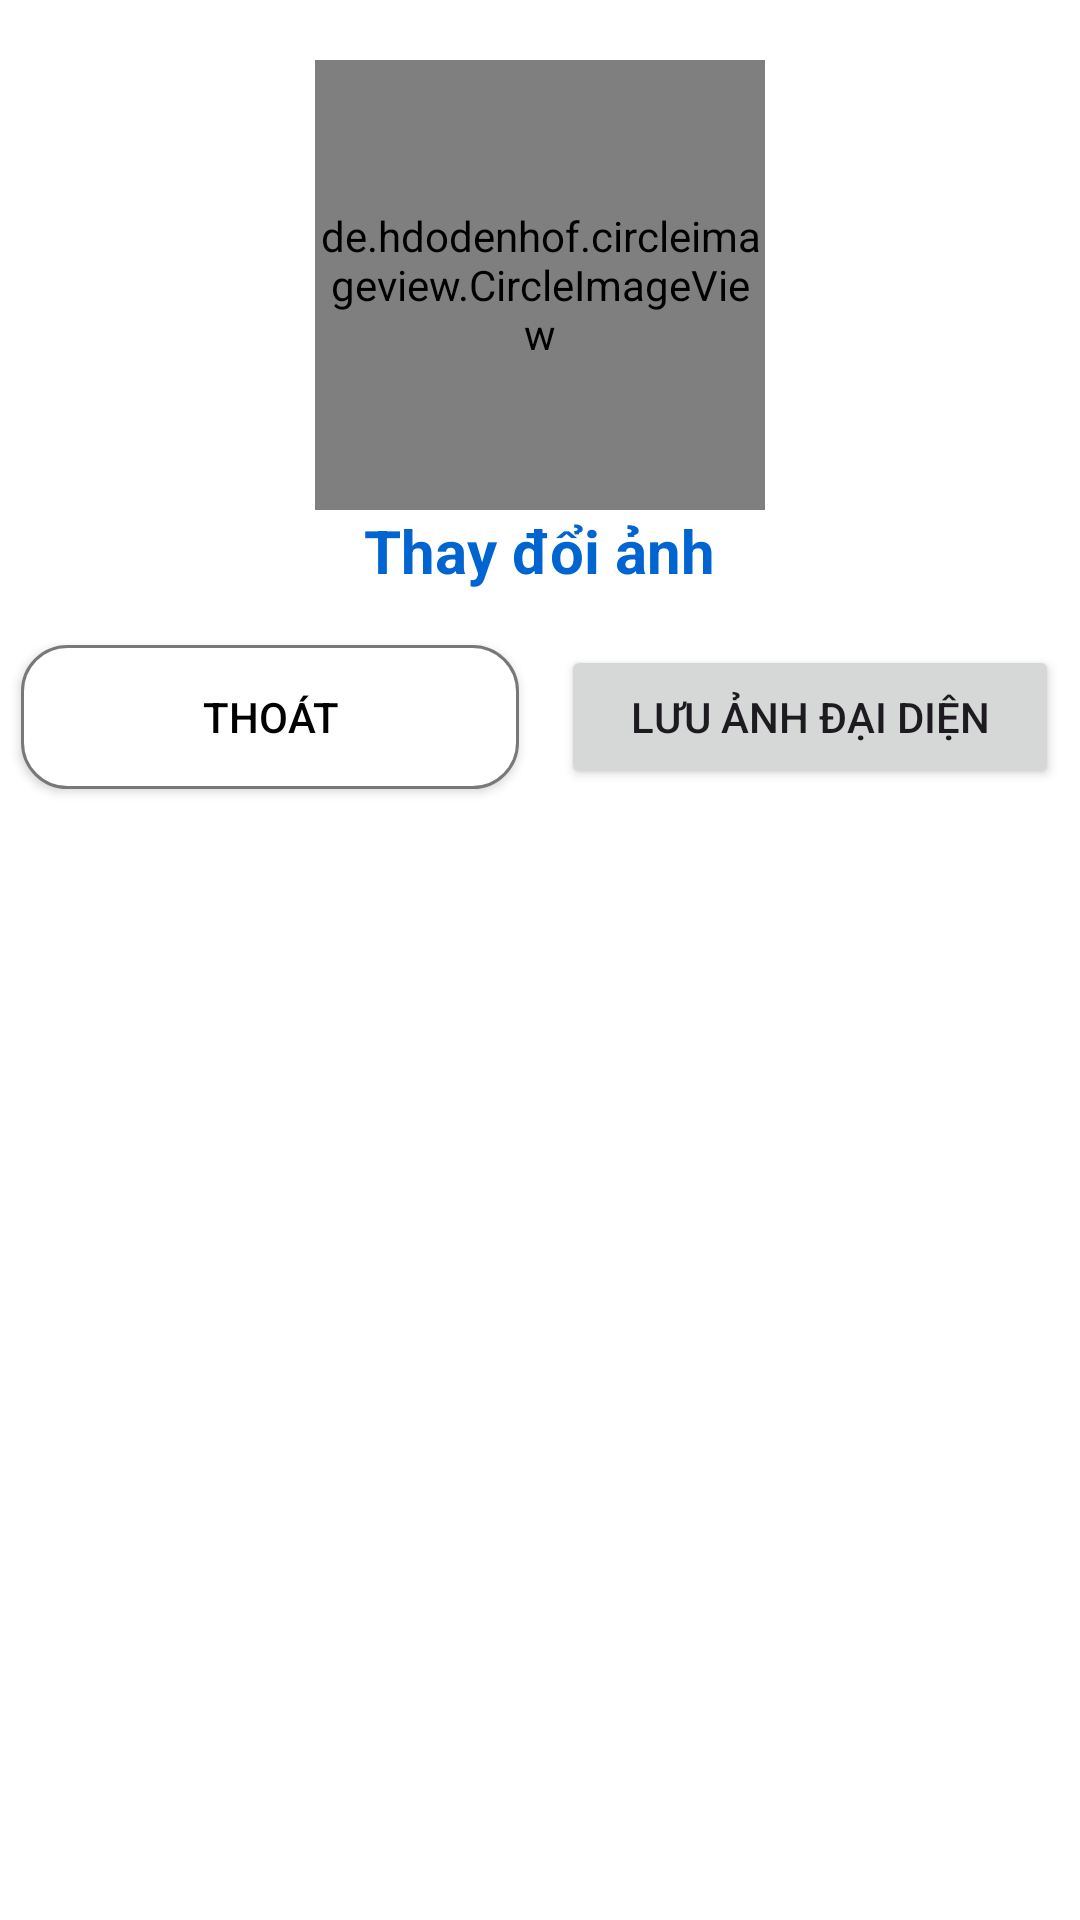

Produce the Android XML layout that renders to this screen, including the resource entries it uses.
<!-- AndroidManifest.xml: application theme Theme.Android_social_media -->
<!-- res/layout/fragment_change_image.xml -->
<?xml version="1.0" encoding="utf-8"?>
<RelativeLayout xmlns:android="http://schemas.android.com/apk/res/android"
    xmlns:tools="http://schemas.android.com/tools"
    android:layout_width="match_parent"
    android:layout_height="match_parent"
    xmlns:app="http://schemas.android.com/apk/res-auto"
    android:background="@color/white"
    tools:context=".fragment.ChangeImageFragment">

    <de.hdodenhof.circleimageview.CircleImageView
        android:id="@+id/imgProfile"
        android:layout_width="150dp"
        android:layout_height="150dp"
        android:layout_marginTop="20dp"
        android:src="@drawable/ic_profile"
        android:layout_centerHorizontal="true"
        app:civ_border_color="@color/borderprofile"
        app:civ_border_width="4dp"/>

    <TextView
        android:id="@+id/btnChange"
        android:layout_below="@id/imgProfile"
        android:layout_width="wrap_content"
        android:layout_height="wrap_content"
        android:text="Thay đổi ảnh"
        android:layout_centerHorizontal="true"
        android:textSize="20dp"
        android:textStyle="bold"
        android:textColor="@color/blue"/>

    <LinearLayout
        android:layout_below="@id/btnChange"
        android:layout_width="match_parent"
        android:layout_height="wrap_content"
        android:layout_marginTop="11dp"
        android:orientation="horizontal">
        <Button
            android:id="@+id/btnClose"
            android:layout_width="0dp"
            android:layout_height="wrap_content"
            android:layout_weight="1"
            android:background="@drawable/custom_plantext"
            app:backgroundTint="@null"
            android:layout_margin="7dp"
            android:text="Thoát"
            android:textColor="@color/black"/>

        <Button
            android:id="@+id/btnSave"
            android:layout_width="0dp"
            android:layout_height="wrap_content"
            android:layout_margin="7dp"
            android:layout_weight="1"
            android:text="Lưu ảnh đại diện" />

    </LinearLayout>

    <ProgressBar
        android:id="@+id/progressBar"
        android:layout_width="wrap_content"
        android:layout_height="wrap_content"
        android:visibility="invisible" />
</RelativeLayout>
<!-- resources referenced by this layout -->
<resources>
  <color name="black">#FF000000</color>
  <color name="blue">#0064d1</color>
  <color name="borderprofile">#66676b</color>
  <color name="white">#FFFFFFFF</color>
  <!-- drawable custom_plantext (drawable) -->
  <?xml version="1.0" encoding="utf-8"?>
  <shape
      android:shape="rectangle"
      xmlns:android="http://schemas.android.com/apk/res/android">
      <size android:height="45dp"
          android:width="298dp" />
      <solid android:color="#fff" />
      <corners android:radius="15dp"/>
      <stroke android:color="#787878"
          android:width="1dp"/>
  </shape>
  <!-- drawable ic_profile: png bitmap (drawable, 1854 bytes) -->
  <style name="Theme.Android_social_media" parent="Base.Theme.Android_social_media" />
  <style name="Base.Theme.Android_social_media" parent="Theme.Material3.DayNight.NoActionBar">
          
          
      </style>
</resources>
